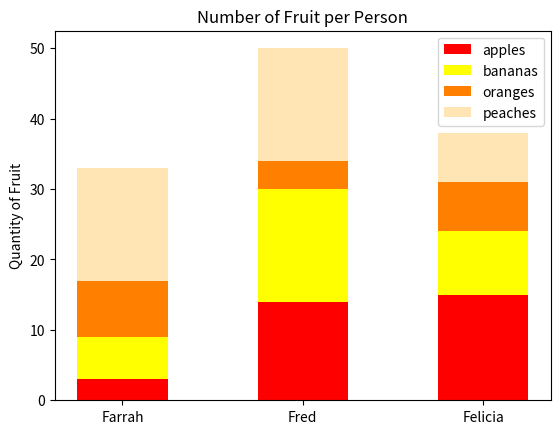

The matplotlib source for this figure: (Note: this script raises an exception after producing the figure.)
#!/usr/bin/env python3
import numpy as np
import matplotlib.pyplot as plt

np.random.seed(5)
fruit = np.random.randint(0, 20, (4, 3))

print(fruit)
x = np.arange(3)

width = .5

c = ["Farrah", "Fred", "Felicia"]
rows = ["apples", "bananas", "oranges", "peaches"]

a = fruit[0]
b = fruit[1]
o = fruit[2]
p = fruit[3]

print(a, b, o, p)

plt.bar(c, a, .5, align="center", color='r', label="apples")
plt.bar(c, b, .5, a, align="center", color='yellow', label="bananas")
plt.bar(c, o, .5, a+b, align="center", color="#ff8000", label="oranges")
plt.bar(c, p, .5, a+b+o, align="center", color="#ffe5b4", label="peaches")
plt.legend()

# plt.bar(x, height=[1,2,3], align="center")
plt.ylabel("Quantity of Fruit")
plt.title("Number of Fruit per Person")
plt.ylim(0, 80, 10)

plt.show()
